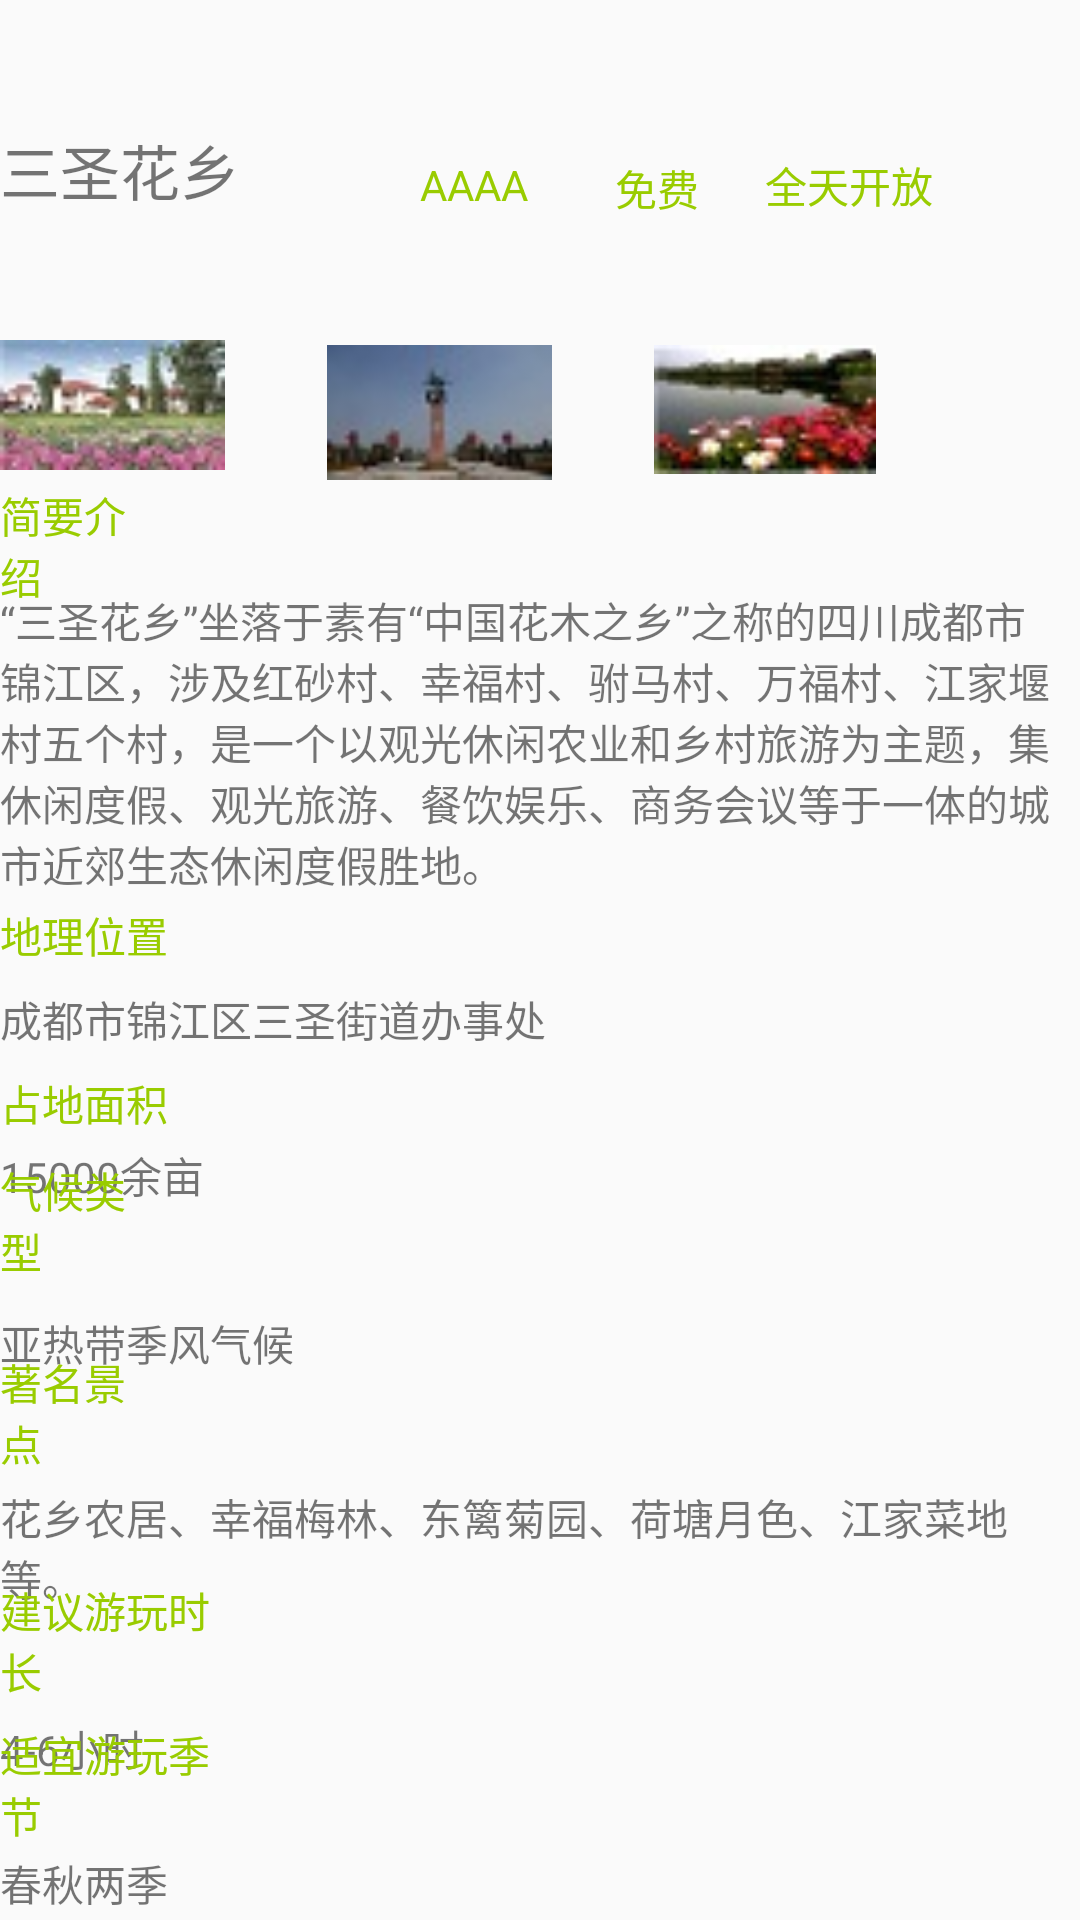

Here is an Android app screen rendered from its layout file. Give the layout XML and the strings, colors and styles it references.
<!-- AndroidManifest.xml: application theme AppTheme -->
<!-- res/layout/activity_sanshenghuaxiang.xml -->
<?xml version="1.0" encoding="utf-8"?>
<RelativeLayout xmlns:android="http://schemas.android.com/apk/res/android"
    xmlns:app="http://schemas.android.com/apk/res-auto"
    xmlns:tools="http://schemas.android.com/tools"
    android:layout_width="match_parent"
    android:layout_height="match_parent"
    tools:context=".SanshenghuaxiangActivity">


    <TextView
        android:id="@+id/sanshenghuaxiang"
        android:layout_width="106dp"
        android:layout_height="35dp"
        android:layout_alignParentEnd="true"
        android:layout_alignParentRight="true"
        android:layout_alignParentBottom="true"
        android:layout_marginEnd="264dp"
        android:layout_marginRight="264dp"
        android:layout_marginBottom="563dp"
        android:text="三圣花乡"
        android:textSize="20dp" />

    <TextView
        android:id="@+id/classsanshenghuaxiang"
        android:layout_width="wrap_content"
        android:layout_height="wrap_content"
        android:layout_alignParentEnd="true"
        android:layout_alignParentRight="true"
        android:layout_alignParentBottom="true"
        android:layout_marginEnd="184dp"
        android:layout_marginRight="184dp"
        android:layout_marginBottom="569dp"
        android:text="AAAA"
        android:textColor="#ff99cc00" />

    <TextView
        android:id="@+id/moneysanshenghuaxiang"
        android:layout_width="wrap_content"
        android:layout_height="wrap_content"
        android:layout_alignParentEnd="true"
        android:layout_alignParentRight="true"
        android:layout_alignParentBottom="true"
        android:layout_marginEnd="127dp"
        android:layout_marginRight="127dp"
        android:layout_marginBottom="567dp"
        android:text="免费"
        android:textColor="#ff99cc00" />

    <TextView
        android:id="@+id/timesanshenghuaxiang"
        android:layout_width="wrap_content"
        android:layout_height="wrap_content"
        android:layout_alignParentEnd="true"
        android:layout_alignParentRight="true"
        android:layout_alignParentBottom="true"
        android:layout_marginEnd="49dp"
        android:layout_marginRight="49dp"
        android:layout_marginBottom="568dp"
        android:text="全天开放"
        android:textColor="#ff99cc00" />

    <TextView
        android:id="@+id/introsanshenghuaxiang"
        android:layout_width="wrap_content"
        android:layout_height="wrap_content"
        android:layout_alignParentEnd="true"
        android:layout_alignParentRight="true"
        android:layout_alignParentBottom="true"
        android:layout_marginEnd="312dp"
        android:layout_marginRight="312dp"
        android:layout_marginBottom="438dp"
        android:text="简要介绍"
        android:textColor="#ff99cc00" />

    <TextView
        android:id="@+id/introtextsanshenghuaxiang"
        android:layout_width="357dp"
        android:layout_height="wrap_content"
        android:layout_alignParentEnd="true"
        android:layout_alignParentRight="true"
        android:layout_alignParentBottom="true"
        android:layout_marginEnd="8dp"
        android:layout_marginRight="8dp"
        android:layout_marginBottom="342dp"
        android:text="“三圣花乡”坐落于素有“中国花木之乡”之称的四川成都市锦江区，涉及红砂村、幸福村、驸马村、万福村、江家堰村五个村，是一个以观光休闲农业和乡村旅游为主题，集休闲度假、观光旅游、餐饮娱乐、商务会议等于一体的城市近郊生态休闲度假胜地。" />

    <ImageView
        android:id="@+id/imagesanshenghuaxiang1"
        android:layout_width="83dp"
        android:layout_height="104dp"
        android:layout_alignParentEnd="true"
        android:layout_alignParentRight="true"
        android:layout_alignParentBottom="true"
        android:layout_marginEnd="285dp"
        android:layout_marginRight="285dp"
        android:layout_marginBottom="453dp"
        app:srcCompat="@drawable/sanshenghuaxiang1" />

    <ImageView
        android:id="@+id/imagesanshenghuaxiang2"
        android:layout_width="79dp"
        android:layout_height="45dp"
        android:layout_alignParentEnd="true"
        android:layout_alignParentRight="true"
        android:layout_alignParentBottom="true"
        android:layout_marginEnd="174dp"
        android:layout_marginRight="174dp"
        android:layout_marginBottom="480dp"
        app:srcCompat="@drawable/sanshenghuaxiang2" />

    <ImageView
        android:id="@+id/imagesanshenghuaxiang3"
        android:layout_width="74dp"
        android:layout_height="51dp"
        android:layout_alignParentEnd="true"
        android:layout_alignParentRight="true"
        android:layout_alignParentBottom="true"
        android:layout_marginEnd="68dp"
        android:layout_marginRight="68dp"
        android:layout_marginBottom="478dp"
        app:srcCompat="@drawable/sanshenghuaxiang3" />

    <TextView
        android:id="@+id/wheresanshenghuaxiang"
        android:layout_width="76dp"
        android:layout_height="wrap_content"
        android:layout_alignParentEnd="true"
        android:layout_alignParentRight="true"
        android:layout_alignParentBottom="true"
        android:layout_marginEnd="291dp"
        android:layout_marginRight="291dp"
        android:layout_marginBottom="318dp"
        android:text="地理位置"
        android:textColor="#ff99cc00" />

    <TextView
        android:id="@+id/wheretextsanshenghuaxiang"
        android:layout_width="221dp"
        android:layout_height="wrap_content"
        android:layout_alignParentEnd="true"
        android:layout_alignParentRight="true"
        android:layout_alignParentBottom="true"
        android:layout_marginEnd="148dp"
        android:layout_marginRight="148dp"
        android:layout_marginBottom="290dp"
        android:text="成都市锦江区三圣街道办事处" />

    <TextView
        android:id="@+id/areasanshenghuaxiang"
        android:layout_width="76dp"
        android:layout_height="wrap_content"
        android:layout_alignParentEnd="true"
        android:layout_alignParentRight="true"
        android:layout_alignParentBottom="true"
        android:layout_marginEnd="290dp"
        android:layout_marginRight="290dp"
        android:layout_marginBottom="262dp"
        android:text="占地面积"
        android:textColor="#ff99cc00" />

    <TextView
        android:id="@+id/areatextsanshenghuaxiang"
        android:layout_width="221dp"
        android:layout_height="wrap_content"
        android:layout_alignParentEnd="true"
        android:layout_alignParentRight="true"
        android:layout_alignParentBottom="true"
        android:layout_marginEnd="148dp"
        android:layout_marginRight="148dp"
        android:layout_marginBottom="238dp"
        android:text="15000余亩" />

    <TextView
        android:id="@+id/weathersanshenghuxaing"
        android:layout_width="wrap_content"
        android:layout_height="wrap_content"
        android:layout_alignParentEnd="true"
        android:layout_alignParentRight="true"
        android:layout_alignParentBottom="true"
        android:layout_marginEnd="312dp"
        android:layout_marginRight="312dp"
        android:layout_marginBottom="213dp"
        android:text="气候类型"
        android:textColor="#ff99cc00" />

    <TextView
        android:id="@+id/weathertextsanshenghuxaing"
        android:layout_width="359dp"
        android:layout_height="wrap_content"
        android:layout_alignParentEnd="true"
        android:layout_alignParentRight="true"
        android:layout_alignParentBottom="true"
        android:layout_marginEnd="9dp"
        android:layout_marginRight="9dp"
        android:layout_marginBottom="182dp"
        android:text="亚热带季风气候" />

    <TextView
        android:id="@+id/placesanshenghuaxiang"
        android:layout_width="wrap_content"
        android:layout_height="wrap_content"
        android:layout_alignParentEnd="true"
        android:layout_alignParentRight="true"
        android:layout_alignParentBottom="true"
        android:layout_marginEnd="309dp"
        android:layout_marginRight="309dp"
        android:layout_marginBottom="149dp"
        android:text="著名景点"
        android:textColor="#ff99cc00" />

    <TextView
        android:id="@+id/placetextsanshenghuaxiang"
        android:layout_width="353dp"
        android:layout_height="wrap_content"
        android:layout_alignParentEnd="true"
        android:layout_alignParentRight="true"
        android:layout_alignParentBottom="true"
        android:layout_marginEnd="13dp"
        android:layout_marginRight="13dp"
        android:layout_marginBottom="104dp"
        android:text="花乡农居、幸福梅林、东篱菊园、荷塘月色、江家菜地等。" />

    <TextView
        android:id="@+id/hoursanshenghuaxiang"
        android:layout_width="wrap_content"
        android:layout_height="wrap_content"
        android:layout_alignParentEnd="true"
        android:layout_alignParentRight="true"
        android:layout_alignParentBottom="true"
        android:layout_marginEnd="284dp"
        android:layout_marginRight="284dp"
        android:layout_marginBottom="73dp"
        android:text="建议游玩时长"
        android:textColor="#ff99cc00" />

    <TextView
        android:id="@+id/hourtextsanshenghuaxiang"
        android:layout_width="133dp"
        android:layout_height="wrap_content"
        android:layout_alignParentEnd="true"
        android:layout_alignParentRight="true"
        android:layout_alignParentBottom="true"
        android:layout_marginEnd="232dp"
        android:layout_marginRight="232dp"
        android:layout_marginBottom="47dp"
        android:text="4-6小时" />

    <TextView
        android:id="@+id/seasonsanshenghuaxiang"
        android:layout_width="wrap_content"
        android:layout_height="wrap_content"
        android:layout_alignParentEnd="true"
        android:layout_alignParentRight="true"
        android:layout_alignParentBottom="true"
        android:layout_marginEnd="284dp"
        android:layout_marginRight="284dp"
        android:layout_marginBottom="25dp"
        android:text="适宜游玩季节"
        android:textColor="#ff99cc00" />

    <TextView
        android:id="@+id/seasontextsanshenghuaxiang"
        android:layout_width="133dp"
        android:layout_height="wrap_content"
        android:layout_alignParentEnd="true"
        android:layout_alignParentRight="true"
        android:layout_alignParentBottom="true"
        android:layout_marginEnd="236dp"
        android:layout_marginRight="236dp"
        android:layout_marginBottom="2dp"
        android:text="春秋两季" />

</RelativeLayout>
<!-- resources referenced by this layout -->
<resources>
  <!-- drawable sanshenghuaxiang1: jpg bitmap (drawable, 2165 bytes) -->
  <!-- drawable sanshenghuaxiang2: jpg bitmap (drawable, 1566 bytes) -->
  <!-- drawable sanshenghuaxiang3: jpg bitmap (drawable, 2341 bytes) -->
  <style name="AppTheme" parent="Theme.AppCompat.Light.DarkActionBar">
          
          <item name="colorPrimary">@color/colorPrimary</item>
          <item name="colorPrimaryDark">@color/colorPrimaryDark</item>
          <item name="colorAccent">@color/colorAccent</item>
      </style>
  <!-- not gathered from this repository: default colours our renderer supplied (Android Studio template values) -->
  <color name="colorPrimary">#FF6200EE</color>
  <color name="colorPrimaryDark">#FF3700B3</color>
  <color name="colorAccent">#FF03DAC5</color>
</resources>
